Run: headless pygame with SDL's dummy video driver; simulated clock (each Clock.tick advances the game by its frame time, no real sleeping); random seed 0; keys injected as events and as key.get_pressed() state; no mouse input.
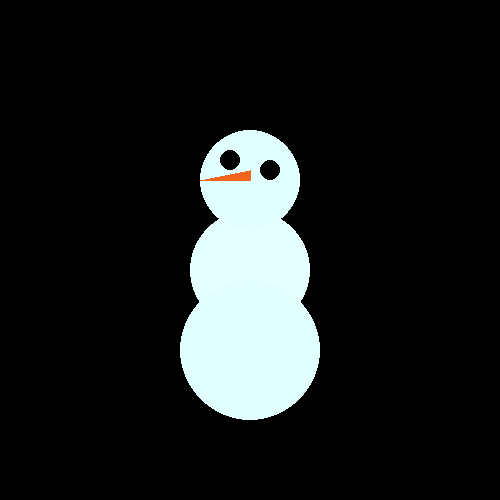
Frame 1 of 4 · flips 1–60 · no input
Frame 2 of 4 · flips 61–180 · tapped SPACE, RETURN · held RIGHT (→), D · screen unchanged from frame 1, image omitted
Frame 3 of 4 · flips 181–300 · held DOWN (↓), S · screen unchanged from frame 2, image omitted
Frame 4 of 4 · flips 301–420 · held LEFT (←), A, UP (↑), W · screen unchanged from frame 3, image omitted

The pygame program that drew these frames:

import pygame
pygame.init()

screen = pygame.display.set_mode([500, 500])

running = True
while running:
    for event in pygame.event.get():
        if event.type == pygame.QUIT:
            running = False

    screen.fill((0, 0, 0))

    pygame.draw.circle(screen, (230, 255, 255), (250, 270), 60)
    pygame.draw.circle(screen, (225, 255, 255), (250, 180), 50)
    pygame.draw.circle(screen, (225, 255, 255), (250, 350), 70)

    pygame.draw.circle(screen, [0,0,0], [230,160], 10)
    pygame.draw.circle(screen, [0,0,0], [270,170], 10)

    pygame.draw.polygon(screen,[240, 100, 30], [(250,170),(250,180),(200,180)], width=0)

    pygame.display.flip()


pygame.quit()
